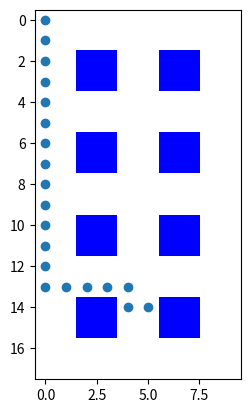

This chart was generated by the following Python code:
import collections

import matplotlib.pyplot as plt
import matplotlib as mpl
import numpy as np

def helper(grid, start_m, start_n, goal_m, goal_n):
    m,n=len(grid),len(grid[0])
    deque=collections.deque([[(start_m,start_n)]])
    seen=set()
    while deque:
        arr=deque.popleft()
        i,j=arr[-1]
        if (i,j)==(goal_m,goal_n):
            return arr
        seen.add((i,j))
        possible=[(x,y) for x,y in [(i+1,j),(i-1,j),(i,j+1),(i,j-1)] if 0<=x<m and 0<=y<n and grid[x][y]!=1]
        for x,y in possible:
            if (x,y) not in seen:
                deque.append(arr+[(x,y)])
        
grid=[
    [1,0,0,1,0,0,1,1],
    [1,0,0,1,0,0,0,0],
    [1,0,0,1,0,0,1,1],
    [1,0,0,1,0,1,1,1],
    [1,0,0,0,0,1,1,1]
]
alley_v = np.zeros((9*2,1*2))
alley_h = np.zeros((1*2, 10*2))
table = np.ones((1*2, 1*2))
table_alley = np.zeros((1*2, 1*2))

alleyAndTable_f = np.concatenate((table_alley, table, table_alley, table, table_alley, table, table_alley, table, table_alley), axis=0)
    
alleyAndV = np.concatenate((alley_v, alleyAndTable_f, alley_v, alleyAndTable_f, alley_v), axis=1)



arr = helper(alleyAndV, 0, 0, 14, 5)

x = []
y = []
for i in arr: 
        y.append(i[0])
for i in arr: 
        x.append(i[1])


plt.scatter(x, y)

# random data
x = alleyAndV

# fig, ax = plt.subplots()

# define the colors
cmap = mpl.colors.ListedColormap(['w', 'b'])

# create a normalize object the describes the limits of
# each color
bounds = [0., 0.5, 1.]
norm = mpl.colors.BoundaryNorm(bounds, cmap.N)

# plot it
plt.imshow(x, interpolation='none', cmap=cmap, norm=norm)
plt.show()